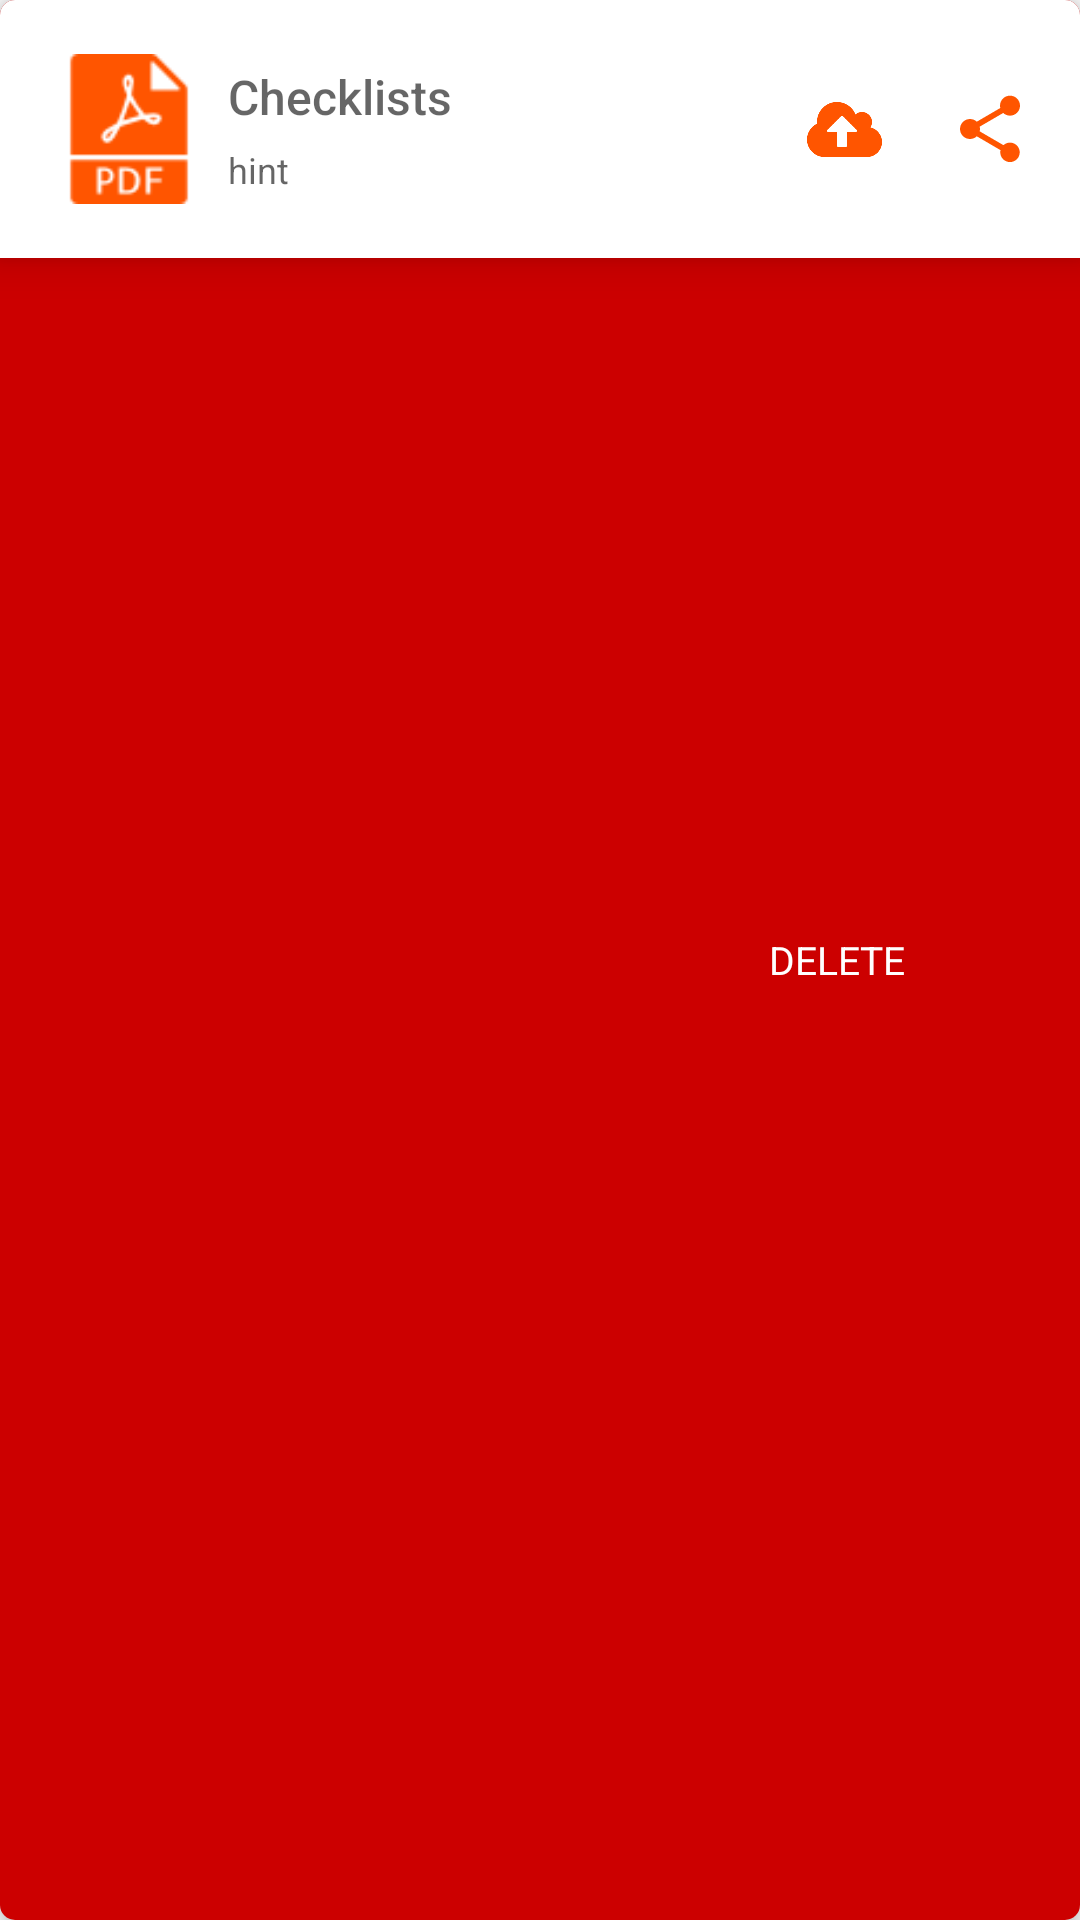

Write the Android layout XML for this screen, with the resource values it uses.
<!-- AndroidManifest.xml: application theme AppTheme -->
<!-- res/layout/report_layout.xml -->
<?xml version="1.0" encoding="utf-8"?>
<android.support.v7.widget.CardView xmlns:android="http://schemas.android.com/apk/res/android"
    xmlns:app="http://schemas.android.com/apk/res-auto"
    xmlns:tools="http://schemas.android.com/tools"
    android:layout_width="match_parent"
    android:layout_height="wrap_content"
    android:orientation="vertical"
    app:cardCornerRadius="5dp"
    app:cardElevation="5dp"
    android:layout_margin="2dp">

    <RelativeLayout
        android:id="@+id/view_background"
        android:layout_width="match_parent"
        android:layout_height="match_parent"
        android:background="@android:color/holo_red_dark">

        <ImageView
            android:id="@+id/delete_icon"
            android:layout_width="40dp"
            android:layout_height="40dp"
            android:layout_alignParentRight="true"
            android:layout_centerVertical="true"
            android:layout_marginRight="8dp"
            android:src="@drawable/ic_delete" />

        <TextView
            android:layout_width="wrap_content"
            android:layout_height="wrap_content"
            android:layout_centerVertical="true"
            android:layout_marginRight="10dp"
            android:layout_toLeftOf="@id/delete_icon"
            android:shadowColor="@android:color/white"
            android:text="DELETE"
            android:textColor="#FFFF"
            android:textSize="13dp" />

    </RelativeLayout>

    <android.support.constraint.ConstraintLayout
        android:id="@+id/view_foreground"
        android:layout_width="match_parent"
        android:layout_height="wrap_content"
        android:background="@android:color/white"
        android:elevation="8dp"
        android:padding="10dp">

        <ImageView
            android:id="@+id/ivFileImage"
            android:layout_width="50dp"
            android:layout_height="50dp"
            android:layout_alignParentStart="true"
            android:layout_alignParentTop="true"
            android:layout_margin="8dp"
            android:layout_marginStart="8dp"
            android:layout_marginTop="8dp"
            android:layout_marginBottom="8dp"
            android:scaleType="centerCrop"
            android:src="@drawable/pdf"
            app:layout_constraintBottom_toBottomOf="parent"
            app:layout_constraintStart_toStartOf="parent"
            app:layout_constraintTop_toTopOf="parent" />

        <TextView
            android:id="@+id/tvFileName"
            android:layout_width="0dp"
            android:layout_height="24dp"
            android:layout_centerVertical="true"
            android:layout_marginStart="8dp"
            android:layout_marginTop="8dp"
            android:layout_marginEnd="8dp"
            android:layout_toEndOf="@+id/ivFileImage"
            android:ellipsize="end"
            android:fontFamily="sans-serif-medium"
            android:hint="@string/app_name"
            android:maxLines="1"
            android:textSize="16sp"
            app:layout_constraintBottom_toTopOf="@+id/tvDateTime"
            app:layout_constraintEnd_toStartOf="@+id/ivShare"
            app:layout_constraintStart_toEndOf="@+id/ivFileImage"
            app:layout_constraintTop_toTopOf="parent" />

        <TextView
            android:id="@+id/tvDateTime"
            android:layout_width="0dp"
            android:layout_height="wrap_content"
            android:layout_below="@+id/tvFileName"
            android:layout_marginStart="8dp"
            android:layout_marginEnd="8dp"
            android:layout_marginBottom="8dp"
            android:layout_toEndOf="@+id/ivFileImage"
            android:hint="hint"
            android:textSize="12sp"
            app:layout_constraintBottom_toBottomOf="parent"
            app:layout_constraintEnd_toStartOf="@+id/ivShare"
            app:layout_constraintStart_toEndOf="@+id/ivFileImage"
            app:layout_constraintTop_toBottomOf="@+id/tvFileName" />

        

        <ImageView
            android:id="@+id/ivStatus"
            android:layout_width="25dp"
            android:layout_height="25dp"
            android:layout_marginTop="8dp"
            android:layout_marginEnd="24dp"
            android:layout_marginBottom="8dp"
            android:src="@drawable/cloud_s"
            app:layout_constraintBottom_toBottomOf="parent"
            app:layout_constraintEnd_toStartOf="@+id/ivShare"
            app:layout_constraintTop_toTopOf="parent" />


        <ImageView
            android:id="@+id/ivShare"
            android:layout_width="wrap_content"
            android:layout_height="0dp"
            android:layout_marginTop="8dp"
            android:layout_marginEnd="8dp"
            android:layout_marginBottom="8dp"
            android:src="@drawable/ic_action_share"
            app:layout_constraintBottom_toBottomOf="parent"
            app:layout_constraintEnd_toEndOf="parent"
            app:layout_constraintTop_toTopOf="parent" />
        

    </android.support.constraint.ConstraintLayout>
</android.support.v7.widget.CardView>
<!-- resources referenced by this layout -->
<resources>
  <color name="colorAccent">#FF5500</color>
  <!-- drawable cloud_s: png bitmap (drawable, 3617 bytes) -->
  <!-- drawable ic_action_share (drawable-anydpi) -->
  <vector xmlns:android="http://schemas.android.com/apk/res/android"
      android:width="24dp"
      android:height="24dp"
      android:viewportWidth="21.6"
      android:viewportHeight="21.6"
      android:tint="#FF5500">
    <group android:translateX="-1.2"
        android:translateY="-1.2">
        <path
            android:fillColor="#FF000000"
            android:pathData="M18,16.08c-0.76,0 -1.44,0.3 -1.96,0.77L8.91,12.7c0.05,-0.23 0.09,-0.46 0.09,-0.7s-0.04,-0.47 -0.09,-0.7l7.05,-4.11c0.54,0.5 1.25,0.81 2.04,0.81 1.66,0 3,-1.34 3,-3s-1.34,-3 -3,-3 -3,1.34 -3,3c0,0.24 0.04,0.47 0.09,0.7L8.04,9.81C7.5,9.31 6.79,9 6,9c-1.66,0 -3,1.34 -3,3s1.34,3 3,3c0.79,0 1.5,-0.31 2.04,-0.81l7.12,4.16c-0.05,0.21 -0.08,0.43 -0.08,0.65 0,1.61 1.31,2.92 2.92,2.92 1.61,0 2.92,-1.31 2.92,-2.92s-1.31,-2.92 -2.92,-2.92z"/>
    </group>
  </vector>
  <!-- drawable pdf: png bitmap (drawable, 1679 bytes) -->
  <string name="app_name">Checklists</string>
  <style name="AppTheme" parent="Theme.AppCompat.Light.NoActionBar">
          
          <item name="colorPrimary">@color/colorPrimary</item>
          <item name="colorPrimaryDark">@color/colorPrimaryDark</item>
          <item name="colorAccent">@color/colorAccent</item>
          <item name="android:datePickerDialogTheme">@style/MyDatePickerDialogTheme</item>
          <item name="actionMenuTextColor">@color/WHITE</item>
      </style>
  <color name="colorPrimary">#3F51B5</color>
  <color name="colorPrimaryDark">#303F9F</color>
  <style name="MyDatePickerDialogTheme" parent="Theme.AppCompat.DayNight.Dialog">
          
          <item name="android:colorAccent">@color/colorAccent</item>
          <item name="colorPrimary">@color/colorPrimary</item>
          <item name="colorPrimaryDark">@color/colorPrimaryDark</item>
      </style>
  <color name="WHITE">#FFFFFF</color>
</resources>
